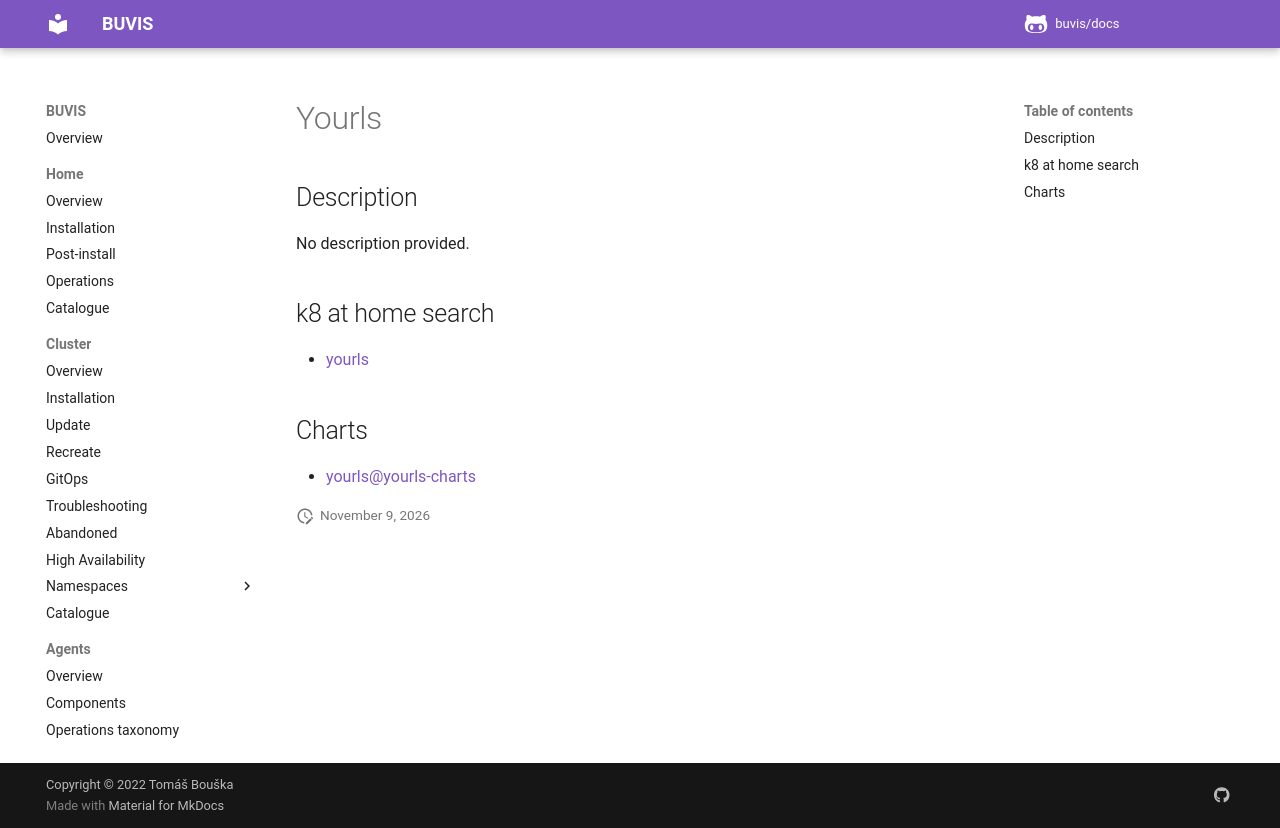

repository: buvis/docs · page: cluster/catalogue/yourls/index.html · generator: mkdocs

# Yourls

## Description

No description provided.

## k8 at home search

- [yourls](https://nanne.dev/k8s-at-home-search/#/yourls)

## Charts

- [yourls@yourls-charts](https://charts.yourls.org/)
